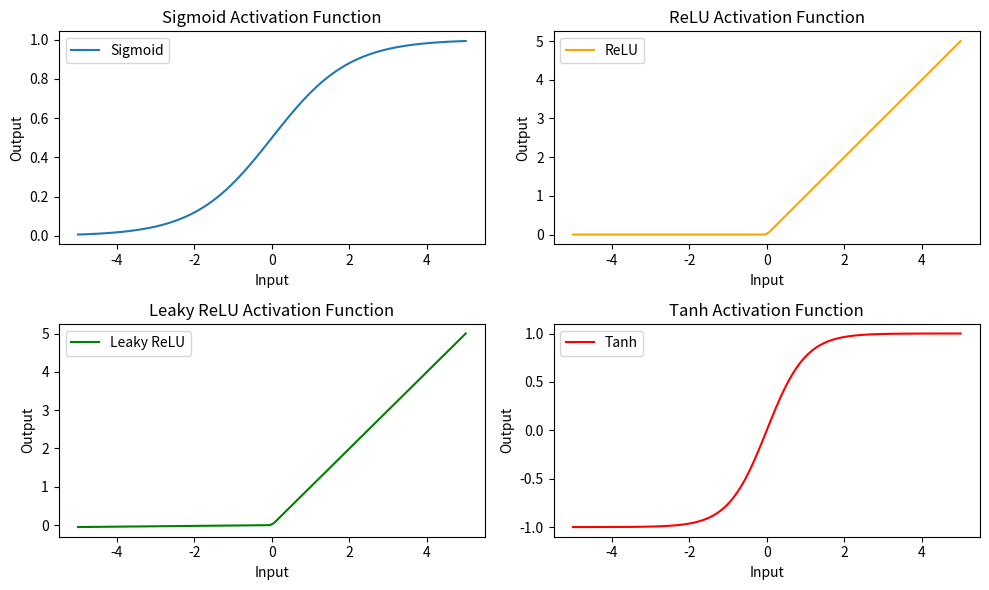

Here is the Python script that generated this plot:
import numpy as np
import matplotlib.pyplot as plt

# Sigmoid function
def sigmoid(x):
    return 1 / (1 + np.exp(-x))

# ReLU function
def relu(x):
    return np.maximum(0, x)

# Leaky ReLU function
def leaky_relu(x, alpha=0.01):
    return np.where(x >= 0, x, alpha * x)

# Tanh function
def tanh(x):
    return np.tanh(x)

# Generate x values
x = np.linspace(-5, 5, 100)

# Generate y values for each activation function
y_sigmoid = sigmoid(x)
y_relu = relu(x)
y_leaky_relu = leaky_relu(x)
y_tanh = tanh(x)

# Plotting the graphs
plt.figure(figsize=(10, 6))

plt.subplot(2, 2, 1)
plt.plot(x, y_sigmoid, label='Sigmoid')
plt.title('Sigmoid Activation Function')
plt.xlabel('Input')
plt.ylabel('Output')
plt.legend()

plt.subplot(2, 2, 2)
plt.plot(x, y_relu, label='ReLU', color='orange')
plt.title('ReLU Activation Function')
plt.xlabel('Input')
plt.ylabel('Output')
plt.legend()

plt.subplot(2, 2, 3)
plt.plot(x, y_leaky_relu, label='Leaky ReLU', color='green')
plt.title('Leaky ReLU Activation Function')
plt.xlabel('Input')
plt.ylabel('Output')
plt.legend()

plt.subplot(2, 2, 4)
plt.plot(x, y_tanh, label='Tanh', color='red')
plt.title('Tanh Activation Function')
plt.xlabel('Input')
plt.ylabel('Output')
plt.legend()

plt.tight_layout()
plt.show()
